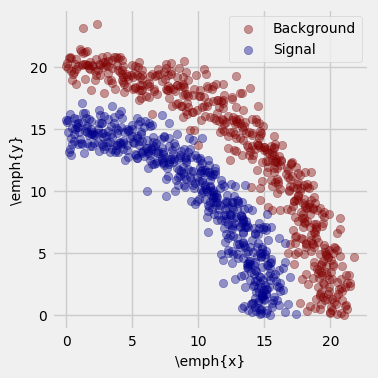

The script that saved this image: (Note: this script raises an exception after producing the figure.)
# Code to create scatterplot representing separation between signal and
# background events in feature space.

from __future__ import division
import numpy as np
import matplotlib as mpl
# mpl.use('pgf')
import matplotlib.pyplot as plt
pgf_with_rc_fonts = {
    # "pgf.texsystem": "lualatex",
    "font.family": "serif",
    "font.serif": "Minion Pro",                   # use latex default serif font
    # "font.sans-serif": ["DejaVu Sans"], # use a specific sans-serif font
}
mpl.rcParams.update(pgf_with_rc_fonts)

def figsize(scale):
    fig_width_pt = 281.0
    inches_per_pt = 1.0/72.27                       # Convert pt to inch
    golden_mean = (np.sqrt(5.0)-1.0)/2.0            # Aesthetic ratio (you could change this)
    fig_width = fig_width_pt*inches_per_pt*scale    # width in inches
    fig_height = fig_width*golden_mean              # height in inches
    # fig_size = [fig_width,fig_height]
    fig_size = [fig_width,fig_width]
    return fig_size

plt.style.use('fivethirtyeight')
plt.figure(figsize = figsize(1.0))
plt.rc('font',size=10)
plt.rc('xtick',labelsize=10)
plt.rc('ytick',labelsize=10)
plt.rc('axes',labelsize=10)


circle = plt.Circle((5,5),2.0,facecolor='none',edgecolor='Green',linewidth=3)
plt.xlabel(r"\emph{x}")
plt.ylabel(r"\emph{y}");


np.random.seed(5)
# Create a normal distribution of points, centered at (0, 0) 
signal_r = np.random.normal(15, 1, 500)
signal_theta = np.linspace(0,0.5*np.pi,500)

# Create a normal distribution of points, centered at (1, 1) 
background_r = np.random.normal(20, 1, 500)
background_theta = np.linspace(0,0.5*np.pi,500)

plt.scatter(background_r*np.cos(background_theta), background_r*np.sin(background_theta),alpha=0.4, color='Maroon',label='Background')
plt.scatter(signal_r*np.cos(signal_theta), signal_r*np.sin(signal_theta),alpha=0.4, color='DarkBlue',label='Signal')
plt.legend()
plt.tight_layout()

plt.savefig('scatter.pgf')
